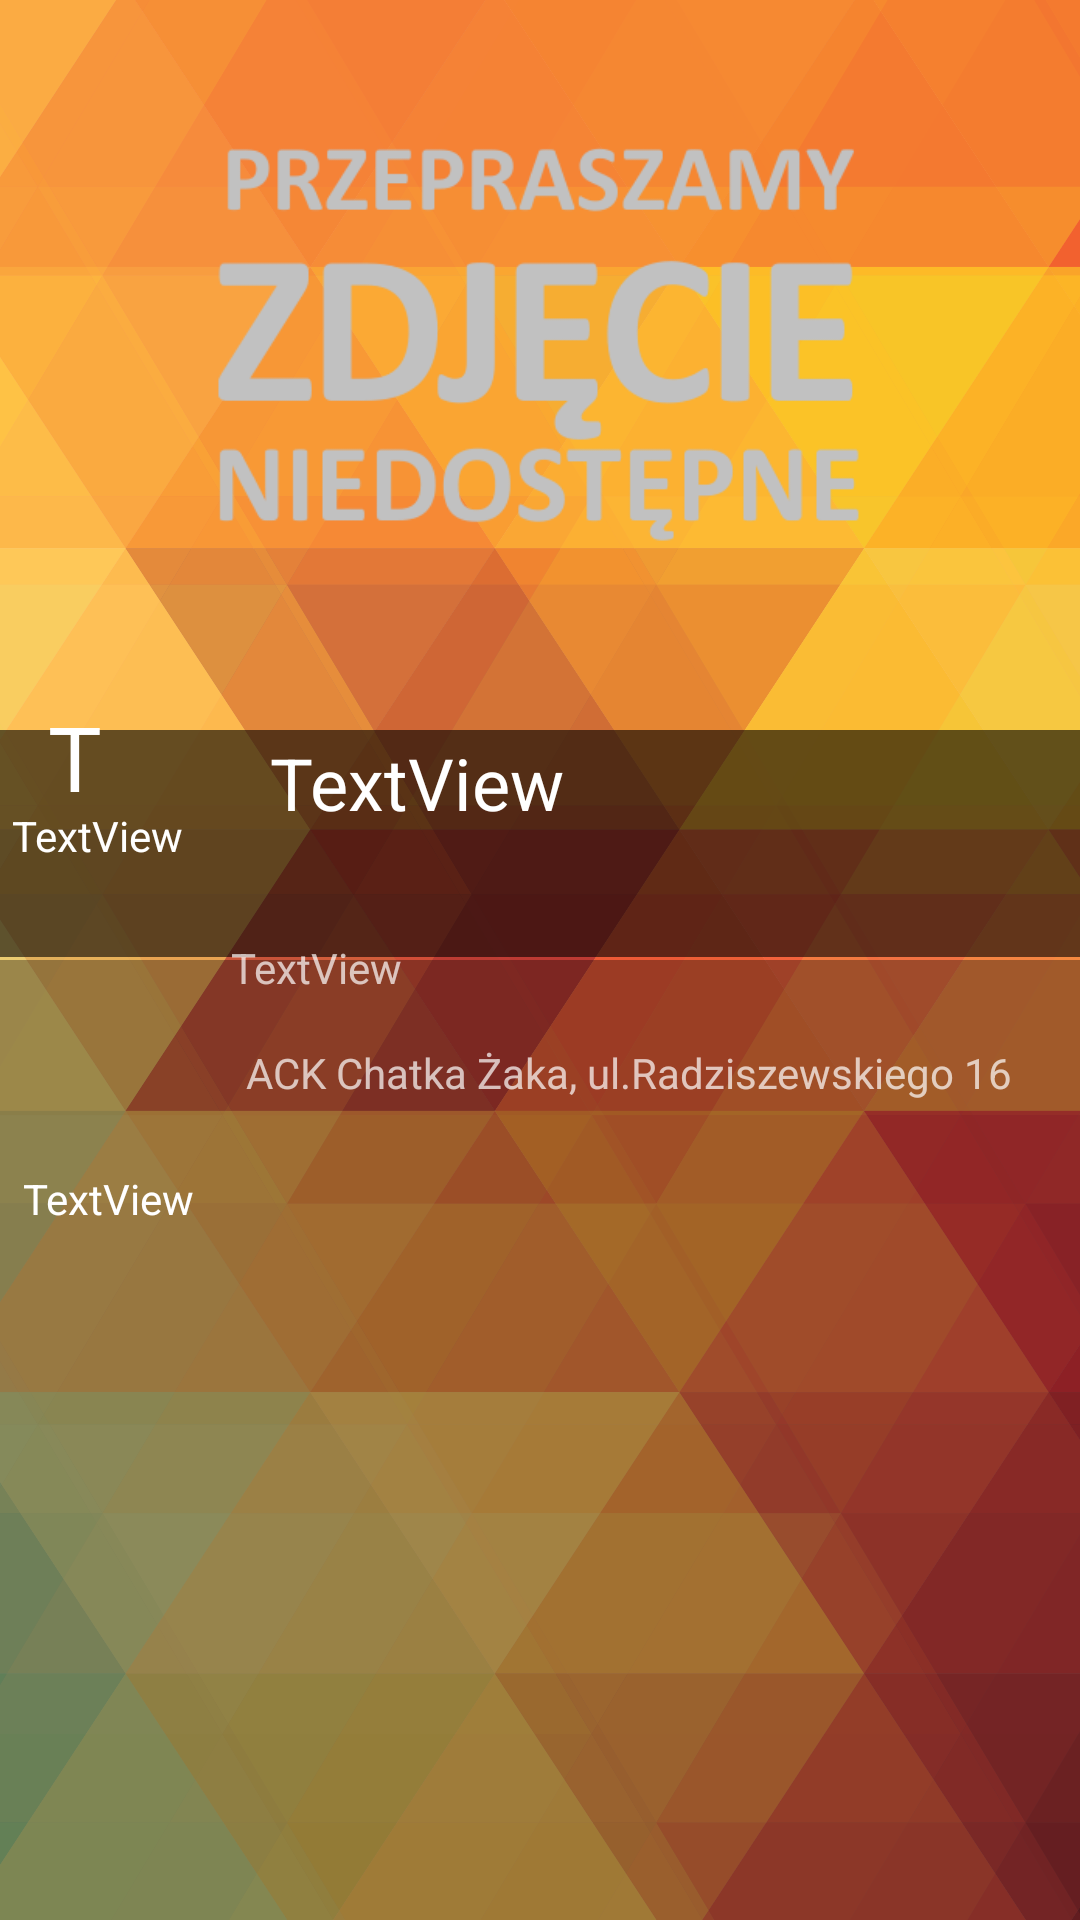

Android layout source for this screen:
<!-- AndroidManifest.xml: application theme AppTheme -->
<!-- res/layout/wydarzenie.xml -->
<?xml version="1.0" encoding="utf-8"?>
<android.support.constraint.ConstraintLayout
    xmlns:android="http://schemas.android.com/apk/res/android"
    xmlns:app="http://schemas.android.com/apk/res-auto"
    xmlns:tools="http://schemas.android.com/tools"
    android:layout_width="match_parent"
    android:layout_height="match_parent"
    android:background="@drawable/wydarzenie"
    android:theme="@style/AppTheme.Fullscreen">

    <TextView
        android:id="@+id/textData"
        android:layout_width="38dp"
        android:layout_height="37dp"
        android:layout_marginStart="16dp"
        android:layout_marginTop="232dp"
        android:text="TextView"
        android:textColor="@android:color/white"
        android:textSize="30sp"
        app:layout_constraintStart_toStartOf="parent"
        app:layout_constraintTop_toTopOf="parent" />

    <TextView
        android:id="@+id/textNazwa"
        android:layout_width="260dp"
        android:layout_height="58dp"
        android:layout_marginStart="36dp"
        android:layout_marginTop="232dp"
        android:gravity="center_vertical"
        android:text="TextView"
        android:textColor="@android:color/white"
        android:textSize="24sp"
        app:layout_constraintStart_toEndOf="@+id/textData"
        app:layout_constraintTop_toTopOf="parent" />

    <TextView
        android:id="@+id/textMiesiac"
        android:layout_width="wrap_content"
        android:layout_height="18dp"
        android:layout_marginStart="4dp"
        android:text="TextView"
        android:textColor="@android:color/white"
        app:layout_constraintStart_toStartOf="parent"
        app:layout_constraintTop_toBottomOf="@+id/textData" />

    <ImageView
        android:id="@+id/imageView2"
        android:layout_width="wrap_content"
        android:layout_height="233dp"
        app:srcCompat="@drawable/brak"
        tools:layout_editor_absoluteX="0dp"
        tools:layout_editor_absoluteY="0dp" />

    <ImageView
        android:id="@+id/imageView3"
        android:layout_width="25dp"
        android:layout_height="25dp"
        android:layout_marginStart="16dp"
        android:layout_marginTop="24dp"
        app:layout_constraintStart_toStartOf="parent"
        app:layout_constraintTop_toBottomOf="@+id/textMiesiac"
        app:srcCompat="@drawable/clock" />

    <TextView
        android:id="@+id/textClock"
        android:layout_width="160dp"
        android:layout_height="25dp"
        android:layout_marginStart="36dp"
        android:layout_marginTop="20dp"
        android:gravity="center_vertical"

        android:text="TextView"
        android:textColor="@color/common_google_signin_btn_text_dark_focused"
        app:layout_constraintStart_toEndOf="@+id/imageView3"
        app:layout_constraintTop_toBottomOf="@+id/textNazwa" />

    <ImageView
        android:id="@+id/imageView4"
        android:layout_width="27dp"
        android:layout_height="25dp"
        android:layout_marginStart="15dp"
        android:layout_marginTop="10dp"
        app:layout_constraintStart_toStartOf="parent"
        app:layout_constraintTop_toBottomOf="@+id/imageView3"
        app:srcCompat="@drawable/mark" />

    <TextView
        android:id="@+id/textView6"
        android:layout_width="271dp"
        android:layout_height="25dp"
        android:layout_marginStart="40dp"
        android:layout_marginTop="10dp"
        android:gravity="center_vertical"
        android:text="ACK Chatka Żaka, ul.Radziszewskiego 16"
        android:textColor="@color/common_google_signin_btn_text_dark_focused"
        app:layout_constraintStart_toEndOf="@+id/imageView4"
        app:layout_constraintTop_toBottomOf="@+id/textClock" />

    <TextView
        android:id="@+id/textOpis"
        android:layout_width="345dp"
        android:layout_height="170dp"
        android:layout_marginEnd="8dp"
        android:layout_marginStart="8dp"
        android:layout_marginTop="20dp"
        android:text="TextView"
        android:textColor="@android:color/white"
        app:layout_constraintEnd_toEndOf="parent"
        app:layout_constraintStart_toStartOf="parent"
        app:layout_constraintTop_toBottomOf="@+id/textView6" />

</android.support.constraint.ConstraintLayout>
<!-- resources referenced by this layout -->
<resources>
  <!-- drawable brak: png bitmap (drawable, 21442 bytes) -->
  <!-- drawable wydarzenie: png bitmap (drawable, 170599 bytes) -->
  <style name="AppTheme.Fullscreen">
          <item name="windowActionBar">false</item>
          <item name="windowNoTitle">true</item>
          <item name="android:windowFullscreen">true</item>
      </style>
  <style name="AppTheme" parent="Theme.AppCompat.NoActionBar">
          
          <item name="colorPrimary">@color/colorPrimary</item>
          <item name="colorPrimaryDark">@color/colorPrimaryDark</item>
          <item name="colorAccent">@color/colorAccent</item>
      </style>
  <!-- not gathered from this repository: default colours our renderer supplied (Android Studio template values) -->
  <color name="colorPrimary">#FF6200EE</color>
  <color name="colorPrimaryDark">#FF3700B3</color>
  <color name="colorAccent">#FF03DAC5</color>
</resources>
